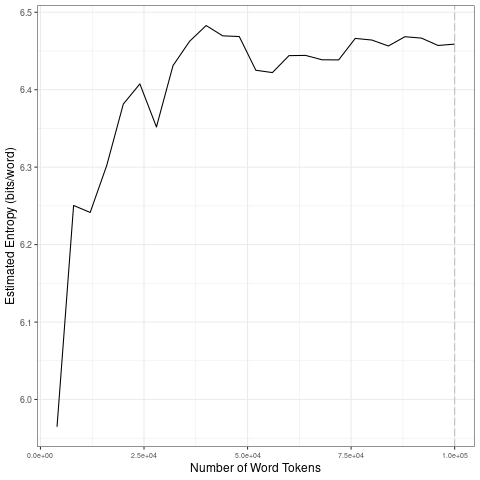

The table this chart was drawn from, first rows:
file, entropy.Corpus.Size, entropy.Entropy, sd.Corpus.Size, sd.SD
data/2021_by_fr/2021-09-30_tokens_1-gram…, 4000, 5.965, 20000, 0.1573
data/2021_by_fr/2021-09-30_tokens_1-gram…, 8000, 6.251, 40000, 0.05104
data/2021_by_fr/2021-09-30_tokens_1-gram…, 12000, 6.241, 60000, 0.02279
data/2021_by_fr/2021-09-30_tokens_1-gram…, 16000, 6.302, 80000, 0.01376
data/2021_by_fr/2021-09-30_tokens_1-gram…, 20000, 6.381, 1e+05, 0.005607
data/2021_by_fr/2021-09-30_tokens_1-gram…, 24000, 6.408, 20000, 0.1573
data/2021_by_fr/2021-09-30_tokens_1-gram…, 28000, 6.352, 40000, 0.05104
data/2021_by_fr/2021-09-30_tokens_1-gram…, 32000, 6.431, 60000, 0.02279
data/2021_by_fr/2021-09-30_tokens_1-gram…, 36000, 6.462, 80000, 0.01376
data/2021_by_fr/2021-09-30_tokens_1-gram…, 40000, 6.483, 1e+05, 0.005607
data/2021_by_fr/2021-09-30_tokens_1-gram…, 44000, 6.47, 20000, 0.1573
data/2021_by_fr/2021-09-30_tokens_1-gram…, 48000, 6.469, 40000, 0.05104
data/2021_by_fr/2021-09-30_tokens_1-gram…, 52000, 6.425, 60000, 0.02279
data/2021_by_fr/2021-09-30_tokens_1-gram…, 56000, 6.422, 80000, 0.01376
data/2021_by_fr/2021-09-30_tokens_1-gram…, 60000, 6.444, 1e+05, 0.005607
data/2021_by_fr/2021-09-30_tokens_1-gram…, 64000, 6.444, 20000, 0.1573
data/2021_by_fr/2021-09-30_tokens_1-gram…, 68000, 6.439, 40000, 0.05104
data/2021_by_fr/2021-09-30_tokens_1-gram…, 72000, 6.439, 60000, 0.02279
data/2021_by_fr/2021-09-30_tokens_1-gram…, 76000, 6.466, 80000, 0.01376
data/2021_by_fr/2021-09-30_tokens_1-gram…, 80000, 6.464, 1e+05, 0.005607
data/2021_by_fr/2021-09-30_tokens_1-gram…, 84000, 6.456, 20000, 0.1573
data/2021_by_fr/2021-09-30_tokens_1-gram…, 88000, 6.468, 40000, 0.05104
data/2021_by_fr/2021-09-30_tokens_1-gram…, 92000, 6.467, 60000, 0.02279
data/2021_by_fr/2021-09-30_tokens_1-gram…, 96000, 6.457, 80000, 0.01376
data/2021_by_fr/2021-09-30_tokens_1-gram…, 1e+05, 6.459, 1e+05, 0.005607
